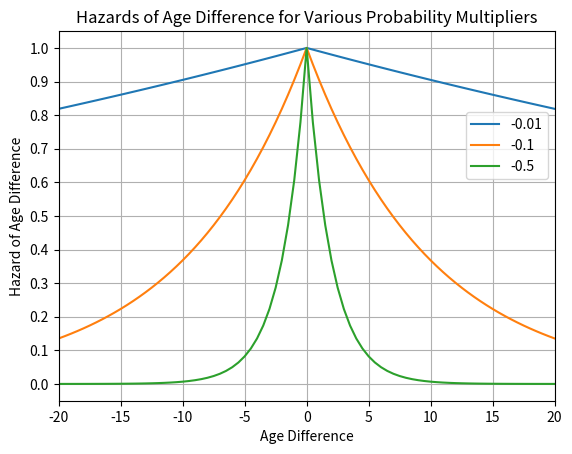
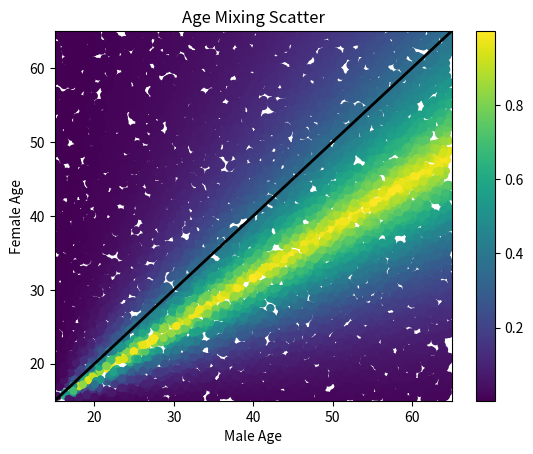

Python code for these plots, in order:
# -*- coding: utf-8 -*-
"""
Created on Sun Mar 16 10:33:32 2014

[redacted]

Produce graphs for Chapter 3: The Mathematical Formulation

"""

import numpy as np
import numpy.random as random
import matplotlib.pyplot as plt

#%% Different Probability Multipliers
#h_ij = exp ( probability_multiplier * abs( age_difference(i,j) - preferred_age_difference ) )
plt.figure()
age_difference = np.arange(-20,21,0.5)
preferred_age_difference = np.repeat(0, len(age_difference))
probability_multipliers = [-0.01, -0.1, -0.5]
for probability_multiplier in probability_multipliers:
    hazard = np.exp(probability_multiplier*np.abs(age_difference - preferred_age_difference))
    plt.plot(age_difference, hazard)
plt.legend([str(pm) for pm in probability_multipliers], bbox_to_anchor = (1, 0.8))
plt.grid()
plt.yticks(np.arange(0,1.1,0.1))
plt.ylabel('Hazard of Age Difference')
plt.xlabel('Age Difference')
plt.xlim((-20,20))
plt.title('Hazards of Age Difference for Various Probability Multipliers')

#%% Hazards for different Age Combinations
#some graph parameters
pop = 10000
min_age = 15
max_age = 65
range_age = max_age - min_age
#calculate some random age differences
male_ages = (np.random.rand(pop)*range_age)+min_age
female_ages = (np.random.rand(pop)*range_age)+min_age
mean_age = ((male_ages+female_ages)/2) -15
age_difference = female_ages-male_ages

## hazard 0 (simple)
#baseline = 1
#age_difference_factor = -0.1
#mean_age_factor = -0.03
##h = baseline*np.exp(age_difference_factor*np.abs(age_difference))
#h = baseline*np.exp(age_difference_factor*np.abs(age_difference) + mean_age_factor*mean_age)

## hazard 1 parameters (note: for factors lower -> narrower)
#preferred_age_difference = -0.2
#probability_multiplier = -0.1
#preferred_age_difference_growth = 2
#top = abs(age_difference - (preferred_age_difference*mean_age) )
#h = np.exp(probability_multiplier * top)
preferred_age_difference = -0.2
probability_multiplier = -0.1
preferred_age_difference_growth = 2
age_difference_dispersion = -0.2
top = abs(age_difference - (preferred_age_difference * preferred_age_difference_growth * mean_age) )
bottom = preferred_age_difference*mean_age*age_difference_dispersion
h = np.exp(probability_multiplier * (np.transpose(top)/bottom))

#make graph
plt.figure()
plt.scatter(male_ages,female_ages,c=h,linewidths=0)
plt.plot((min_age,max_age),(min_age,max_age),linewidth=2,c='k')
plt.colorbar()
plt.xlim(15,65)
plt.ylim(15,65)
plt.title("Age Mixing Scatter")
plt.xlabel("Male Age")
plt.ylabel("Female Age")

#%% DNP Distribution
#shape = 0.1
#scale = 1.5
#DNP = lambda: random.power(shape)*scale
#values = [DNP() for i in range(1000)]
#plt.figure()
#plt.hist(values, normed=True)

